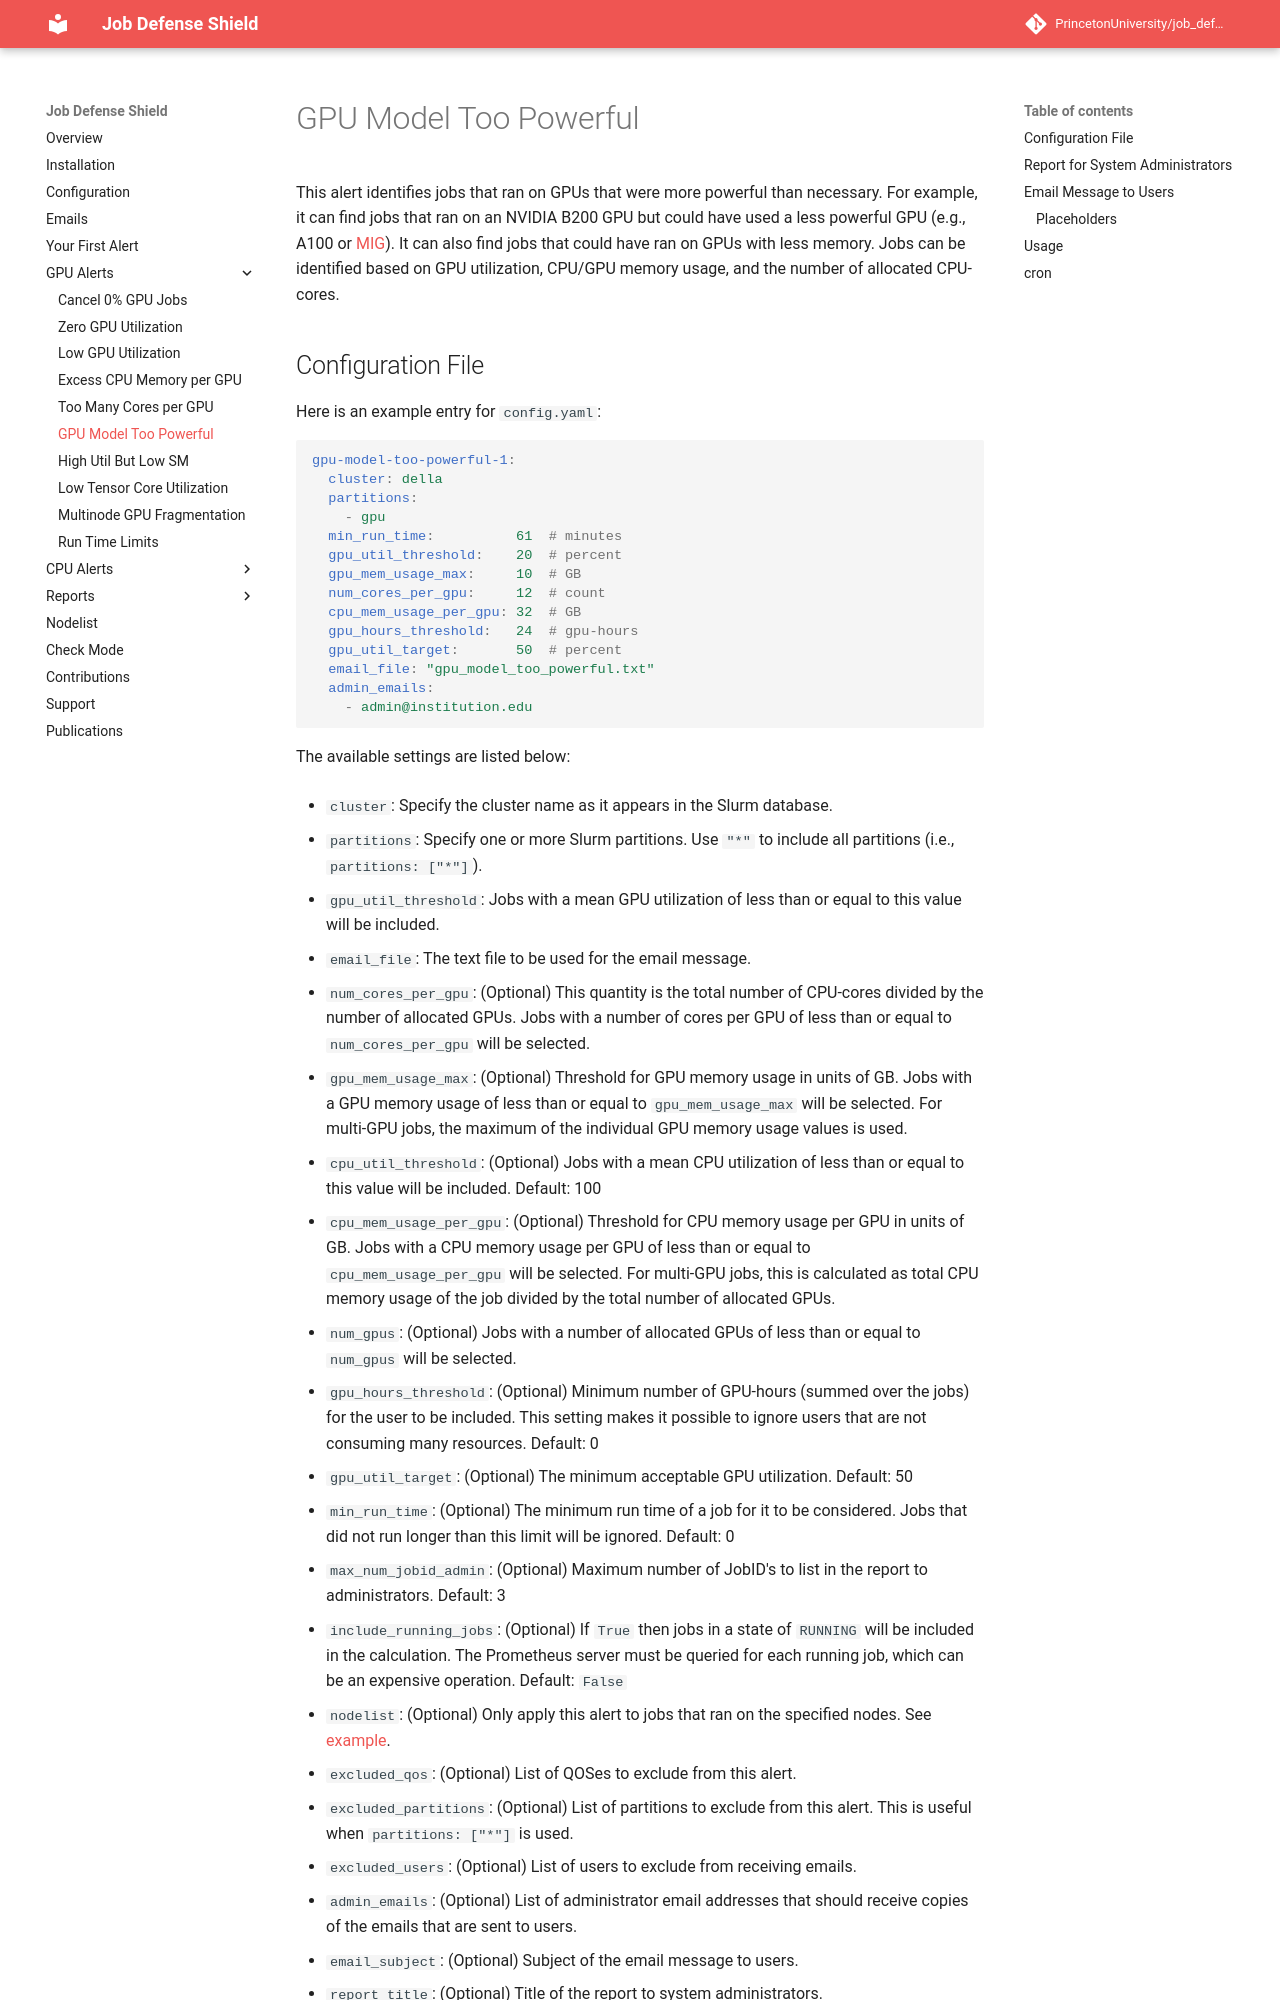

repository: PrincetonUniversity/job_defense_shield · page: alert/gpu_model_too_powerful/index.html · generator: mkdocs

# GPU Model Too Powerful

This alert identifies jobs that ran on GPUs that were more powerful than necessary.
For example, it can find jobs that ran on an NVIDIA B200 GPU but could have
used a less powerful GPU (e.g., A100 or [MIG](https://www.nvidia.com/en-us/technologies/multi-instance-gpu/)).
It can also find jobs that could have ran on GPUs with less memory.
Jobs can be identified based on GPU utilization, CPU/GPU memory usage, and the
number of allocated CPU-cores.
